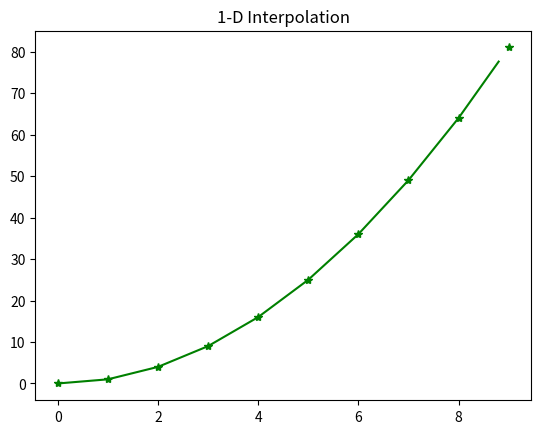

This chart was generated by the following Python code:
# Import the required Python libraries
import matplotlib.pyplot as plt
from scipy import interpolate
import numpy as np

# Initialize input values x and y
x = np.arange(0, 10)
y = x**2

# Interpolation
temp = interpolate.interp1d(x, y)
xnew = np.arange(0, 9, 0.2)
ynew = temp(xnew)

plt.title("1-D Interpolation")
plt.plot(x, y, '*', xnew, ynew, '-', color="green")
plt.show()
